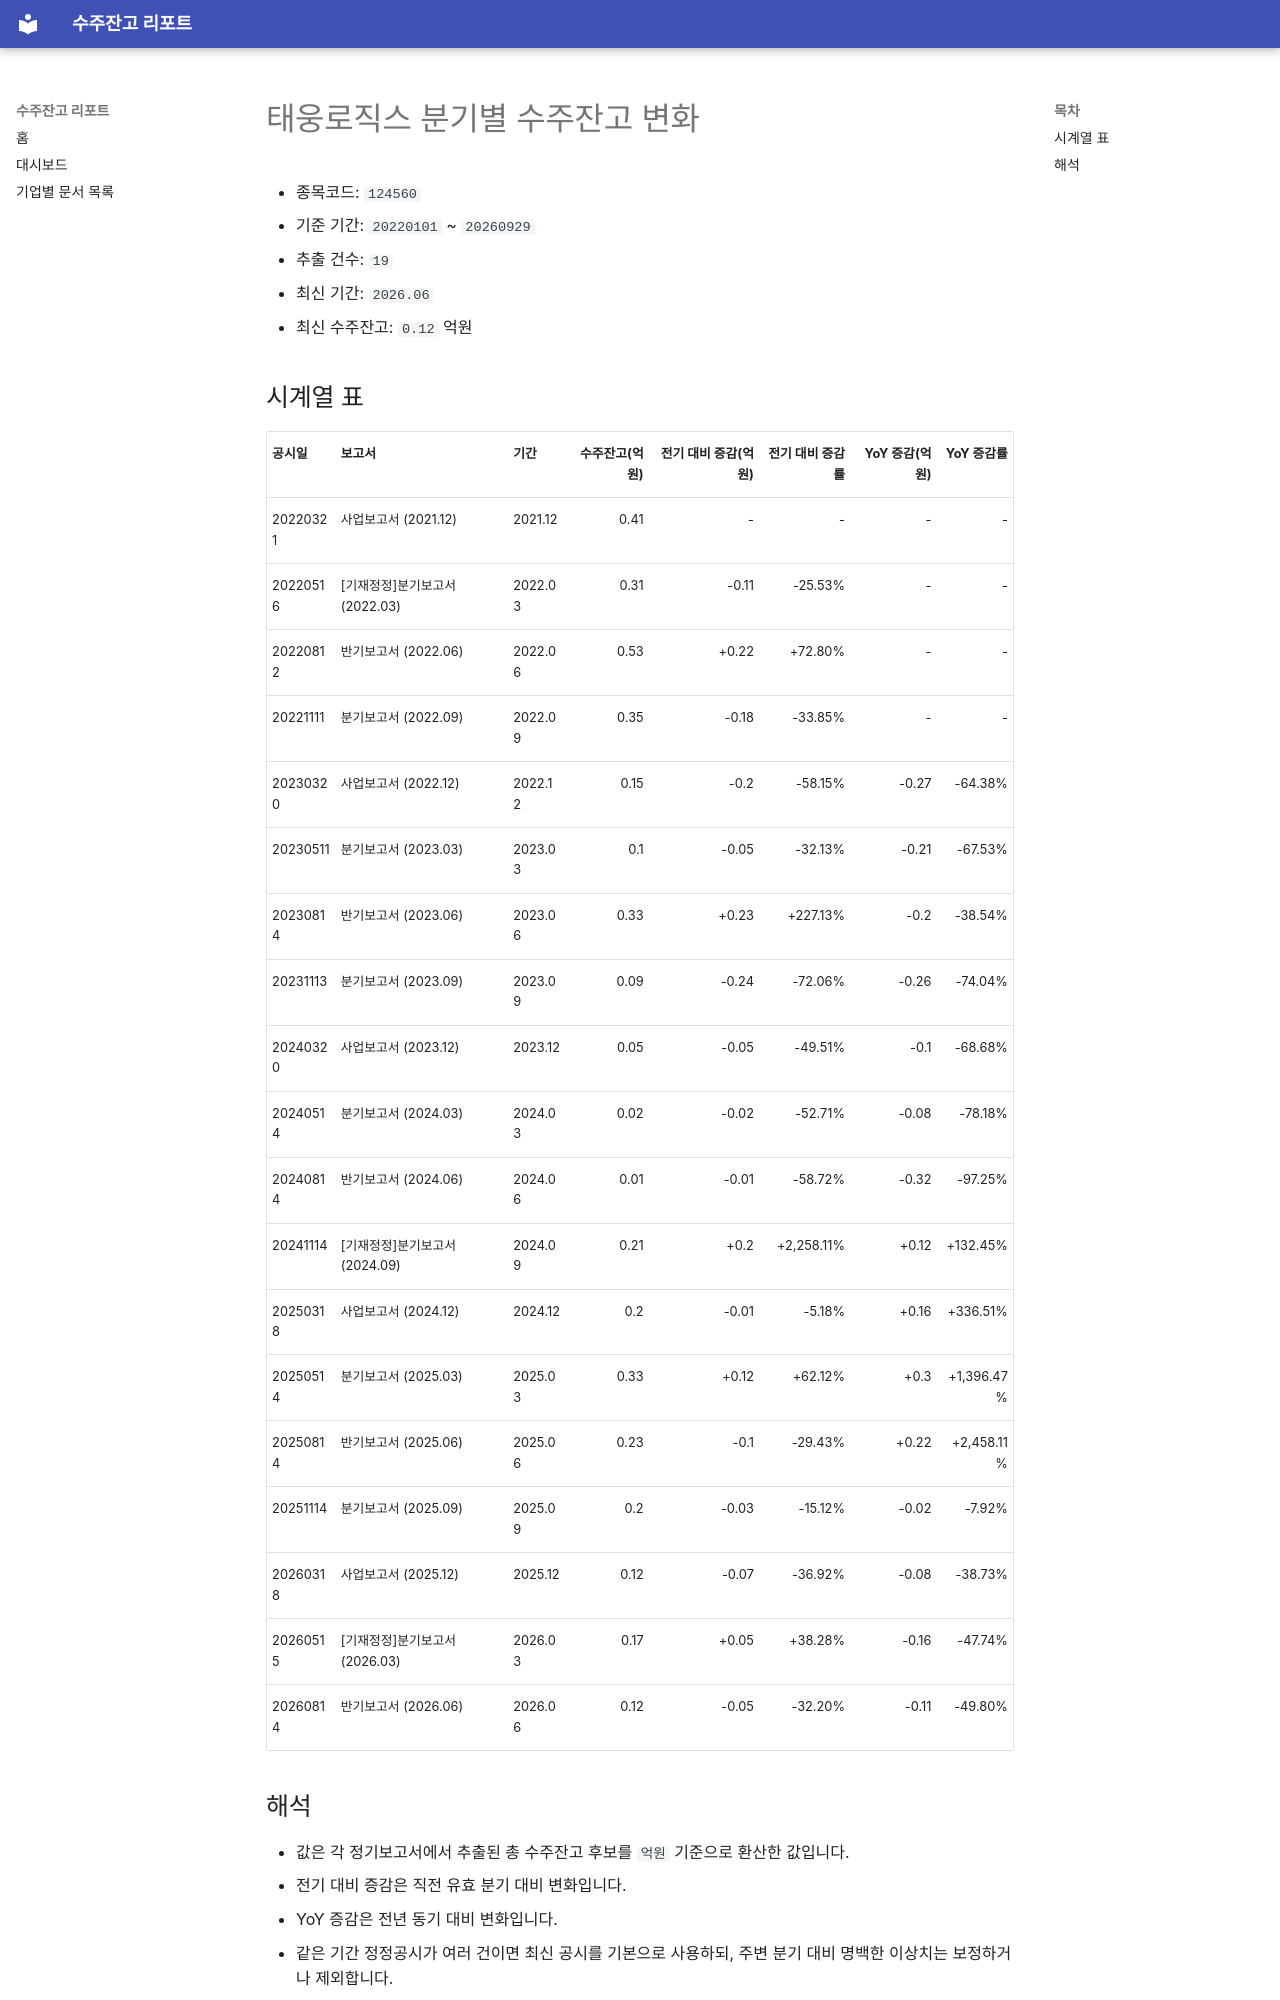

repository: agent-jaden/order-backlog-dashboard · page: companies/태웅로직스_수주잔고(124560)/index.html · generator: mkdocs

# 태웅로직스 분기별 수주잔고 변화

- 종목코드: `124560`
- 기준 기간: `20220101` ~ `20260929`
- 추출 건수: `19`
- 최신 기간: `2026.06`
- 최신 수주잔고: `0.12` 억원

## 시계열 표

| 공시일 | 보고서 | 기간 | 수주잔고(억원) | 전기 대비 증감(억원) | 전기 대비 증감률 | YoY 증감(억원) | YoY 증감률 |
| --- | --- | --- | ---: | ---: | ---: | ---: | ---: |
| 20220321 | 사업보고서 (2021.12) | 2021.12 | 0.41 | - | - | - | - |
| 20220516 | [기재정정]분기보고서 (2022.03) | 2022.03 | 0.31 | -0.11 | -25.53% | - | - |
| 20220812 | 반기보고서 (2022.06) | 2022.06 | 0.53 | +0.22 | +72.80% | - | - |
| 20221111 | 분기보고서 (2022.09) | 2022.09 | 0.35 | -0.18 | -33.85% | - | - |
| 20230320 | 사업보고서 (2022.12) | 2022.12 | 0.15 | -0.2 | -58.15% | -0.27 | -64.38% |
| 20230511 | 분기보고서 (2023.03) | 2023.03 | 0.1 | -0.05 | -32.13% | -0.21 | -67.53% |
| 20230814 | 반기보고서 (2023.06) | 2023.06 | 0.33 | +0.23 | +227.13% | -0.2 | -38.54% |
| 20231113 | 분기보고서 (2023.09) | 2023.09 | 0.09 | -0.24 | -72.06% | -0.26 | -74.04% |
| 20240320 | 사업보고서 (2023.12) | 2023.12 | 0.05 | -0.05 | -49.51% | -0.1 | -68.68% |
| 20240514 | 분기보고서 (2024.03) | 2024.03 | 0.02 | -0.02 | -52.71% | -0.08 | -78.18% |
| 20240814 | 반기보고서 (2024.06) | 2024.06 | 0.01 | -0.01 | -58.72% | -0.32 | -97.25% |
| 20241114 | [기재정정]분기보고서 (2024.09) | 2024.09 | 0.21 | +0.2 | +2,258.11% | +0.12 | +132.45% |
| 20250318 | 사업보고서 (2024.12) | 2024.12 | 0.2 | -0.01 | -5.18% | +0.16 | +336.51% |
| 20250514 | 분기보고서 (2025.03) | 2025.03 | 0.33 | +0.12 | +62.12% | +0.3 | +1,396.47% |
| 20250814 | 반기보고서 (2025.06) | 2025.06 | 0.23 | -0.1 | -29.43% | +0.22 | +2,458.11% |
| 20251114 | 분기보고서 (2025.09) | 2025.09 | 0.2 | -0.03 | -15.12% | -0.02 | -7.92% |
| 20260318 | 사업보고서 (2025.12) | 2025.12 | 0.12 | -0.07 | -36.92% | -0.08 | -38.73% |
| 20260515 | [기재정정]분기보고서 (2026.03) | 2026.03 | 0.17 | +0.05 | +38.28% | -0.16 | -47.74% |
| 20260814 | 반기보고서 (2026.06) | 2026.06 | 0.12 | -0.05 | -32.20% | -0.11 | -49.80% |
